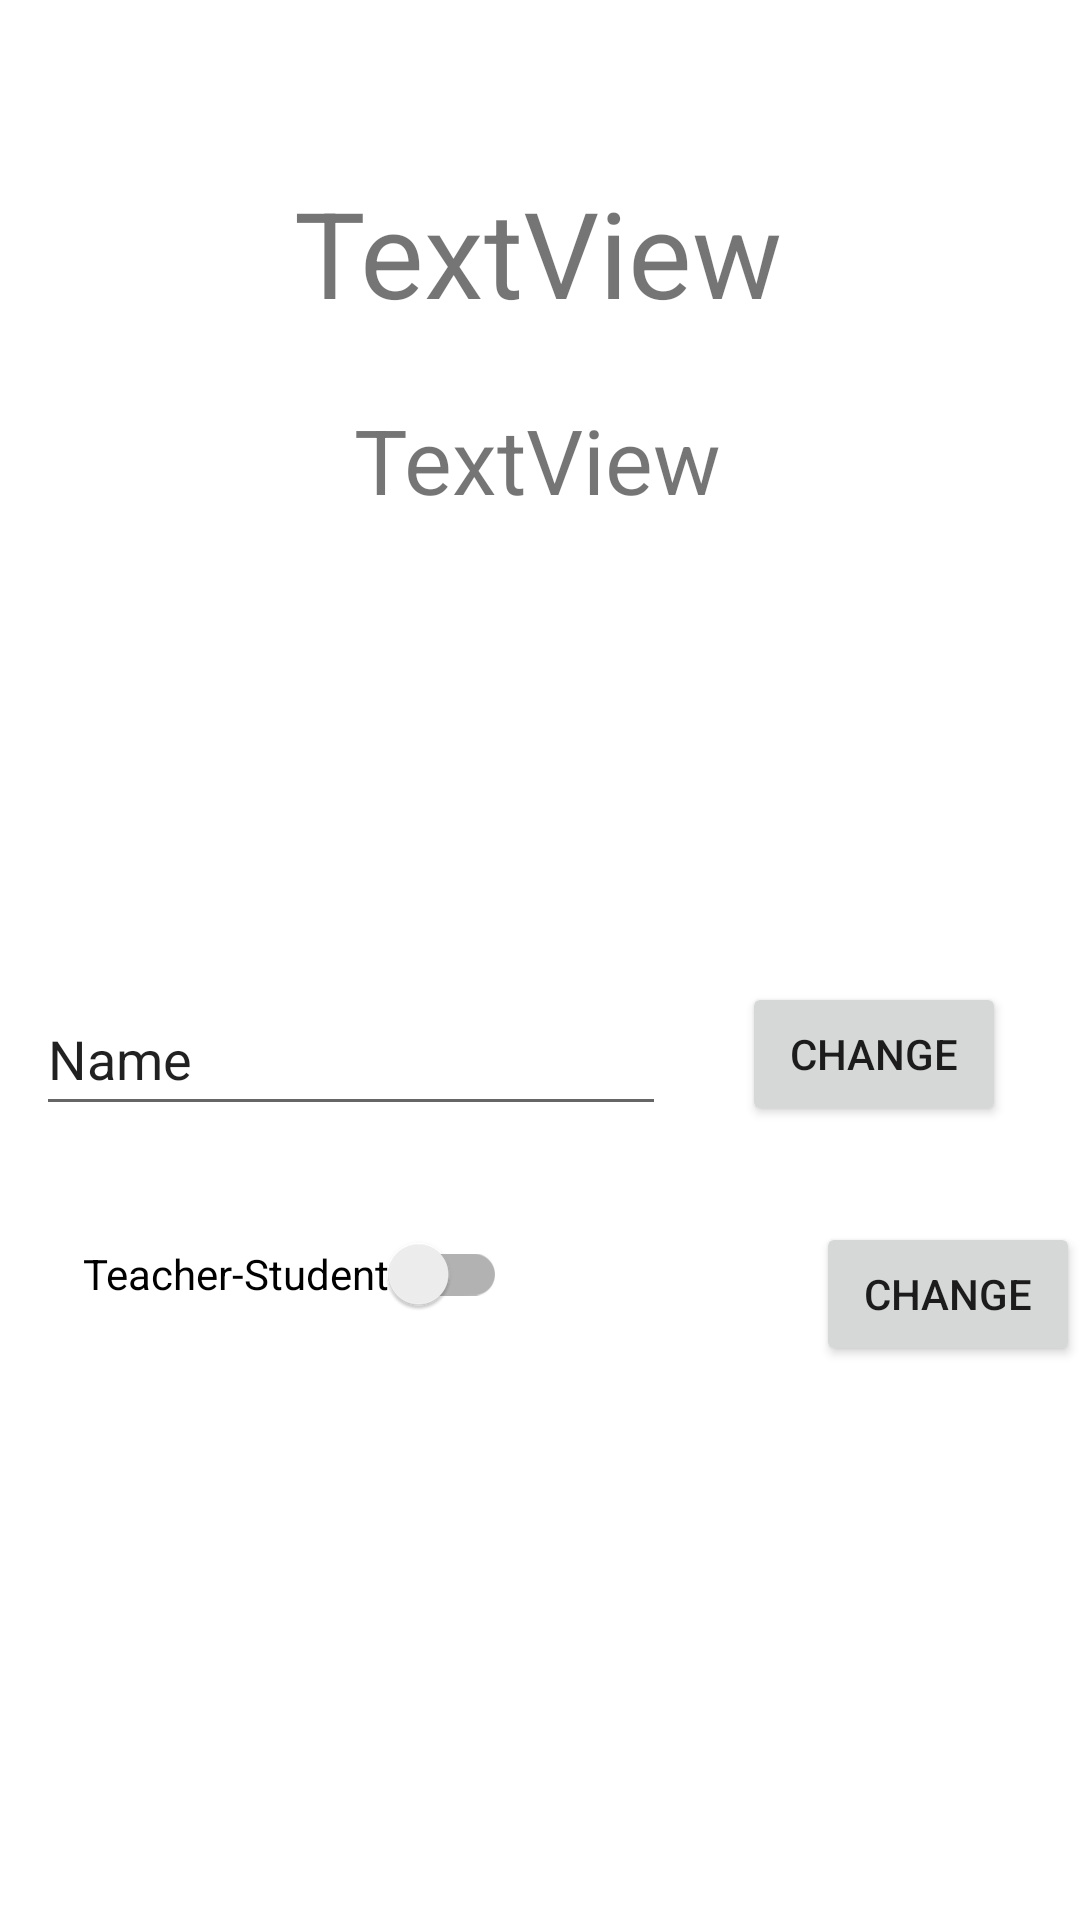

Write the Android layout XML for this screen, with the resource values it uses.
<!-- AndroidManifest.xml: application theme Theme.TechTalkSpring -->
<!-- res/layout/activity_main3.xml -->
<?xml version="1.0" encoding="utf-8"?>
<androidx.constraintlayout.widget.ConstraintLayout xmlns:android="http://schemas.android.com/apk/res/android"
    xmlns:app="http://schemas.android.com/apk/res-auto"
    xmlns:tools="http://schemas.android.com/tools"
    android:layout_width="match_parent"
    android:layout_height="match_parent"
    tools:context=".MainActivity3">

    <TextView
        android:id="@+id/tvName"
        android:layout_width="wrap_content"
        android:layout_height="wrap_content"
        android:text="TextView"
        android:textSize="40dp"
        app:layout_constraintBottom_toBottomOf="parent"
        app:layout_constraintEnd_toEndOf="parent"
        app:layout_constraintHorizontal_bias="0.498"
        app:layout_constraintStart_toStartOf="parent"
        app:layout_constraintTop_toTopOf="parent"
        app:layout_constraintVertical_bias="0.098" />

    <EditText
        android:id="@+id/edtTxtPersonNameChange"
        android:layout_width="wrap_content"
        android:layout_height="wrap_content"
        android:ems="10"
        android:inputType="textPersonName"
        android:minHeight="48dp"
        android:text="@string/name"
        app:layout_constraintBottom_toBottomOf="parent"
        app:layout_constraintEnd_toEndOf="parent"
        app:layout_constraintHorizontal_bias="0.079"
        app:layout_constraintStart_toStartOf="parent"
        app:layout_constraintTop_toTopOf="parent"
        app:layout_constraintVertical_bias="0.553" />

    <Button
        android:id="@+id/btnNameChange"
        android:layout_width="wrap_content"
        android:layout_height="wrap_content"
        android:onClick="updateName"
        android:text="@string/change"
        app:layout_constraintBottom_toBottomOf="parent"
        app:layout_constraintEnd_toEndOf="parent"
        app:layout_constraintHorizontal_bias="0.505"
        app:layout_constraintStart_toEndOf="@+id/edtTxtPersonNameChange"
        app:layout_constraintTop_toTopOf="parent"
        app:layout_constraintVertical_bias="0.553" />

    <TextView
        android:id="@+id/tvRole"
        android:layout_width="wrap_content"
        android:layout_height="wrap_content"
        android:text="TextView"
        android:textSize="30sp"
        app:layout_constraintBottom_toBottomOf="parent"
        app:layout_constraintEnd_toEndOf="parent"
        app:layout_constraintHorizontal_bias="0.497"
        app:layout_constraintStart_toStartOf="parent"
        app:layout_constraintTop_toTopOf="parent"
        app:layout_constraintVertical_bias="0.222" />

    <androidx.appcompat.widget.SwitchCompat
        android:id="@+id/switchRole"
        android:layout_width="wrap_content"
        android:layout_height="wrap_content"
        android:text="Teacher-Student"
        app:layout_constraintBottom_toBottomOf="parent"
        app:layout_constraintEnd_toEndOf="parent"
        app:layout_constraintHorizontal_bias="0.126"
        app:layout_constraintStart_toStartOf="parent"
        app:layout_constraintTop_toTopOf="parent"
        app:layout_constraintVertical_bias="0.677" />

    <Button
        android:id="@+id/btnChangeTS"
        android:onClick="updateRole"
        android:layout_width="wrap_content"
        android:layout_height="wrap_content"
        android:text="CHANGE"
        app:layout_constraintBottom_toBottomOf="parent"
        app:layout_constraintEnd_toEndOf="parent"
        app:layout_constraintHorizontal_bias="0.674"
        app:layout_constraintStart_toEndOf="@+id/switch1"
        app:layout_constraintTop_toBottomOf="@+id/btnNameChange"
        app:layout_constraintVertical_bias="0.147" />
</androidx.constraintlayout.widget.ConstraintLayout>
<!-- resources referenced by this layout -->
<resources>
  <string name="change">Change</string>
  <string name="name">Name</string>
  <style name="Theme.TechTalkSpring" parent="Theme.MaterialComponents.DayNight.DarkActionBar">
          
          <item name="colorPrimary">@color/purple_500</item>
          <item name="colorPrimaryVariant">@color/purple_700</item>
          <item name="colorOnPrimary">@color/white</item>
          
          <item name="colorSecondary">@color/teal_200</item>
          <item name="colorSecondaryVariant">@color/teal_700</item>
          <item name="colorOnSecondary">@color/black</item>
          
          <item name="android:statusBarColor" tools:targetApi="l">?attr/colorPrimaryVariant</item>
          
      </style>
  <!-- not gathered from this repository: default colours our renderer supplied (Android Studio template values) -->
  <color name="purple_500">#FF6200EE</color>
  <color name="purple_700">#FF3700B3</color>
  <color name="teal_200">#FF03DAC5</color>
  <color name="teal_700">#FF018786</color>
  <color name="black">#FF000000</color>
  <color name="white">#FFFFFFFF</color>
</resources>
